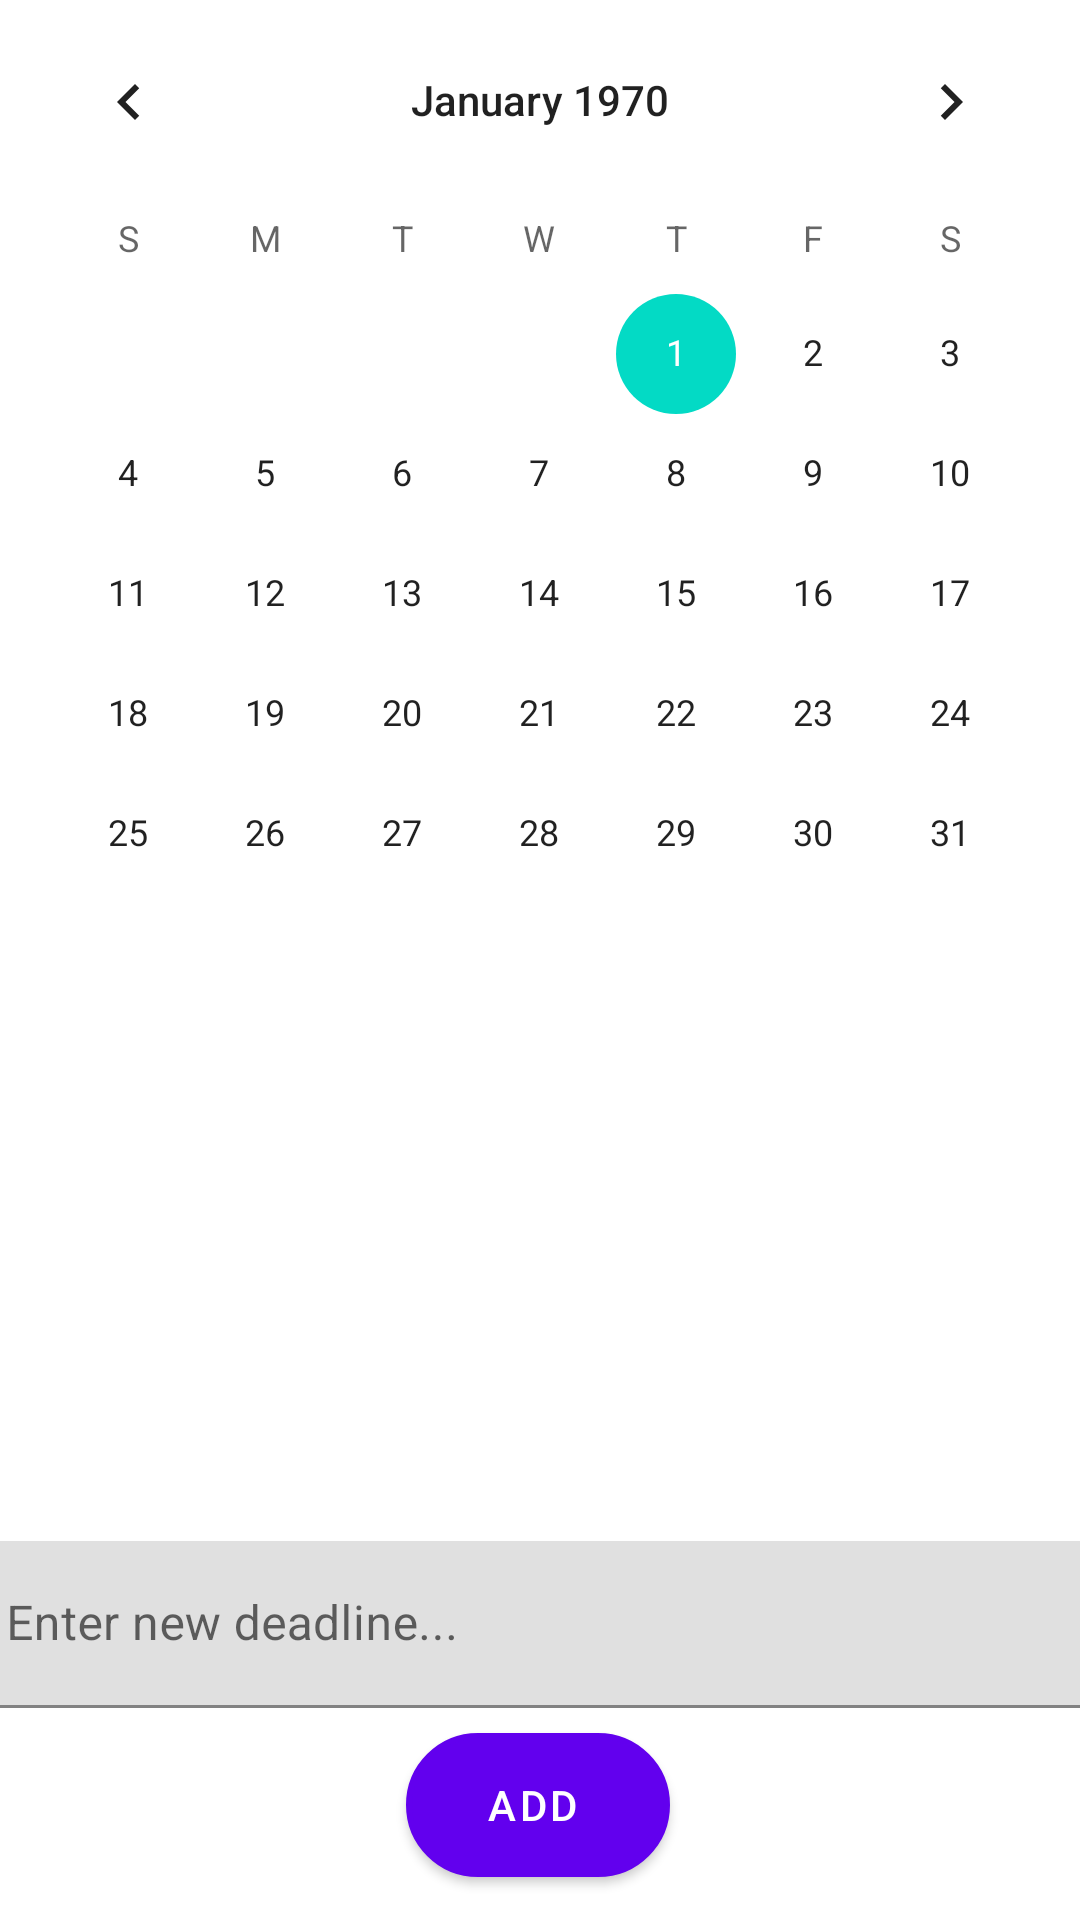

The Android layout XML behind this screen, and the referenced resources:
<!-- AndroidManifest.xml: application theme Theme.Multimatum -->
<!-- res/layout/activity_calendar.xml -->
<?xml version="1.0" encoding="utf-8"?>
<androidx.constraintlayout.widget.ConstraintLayout xmlns:android="http://schemas.android.com/apk/res/android"
    xmlns:app="http://schemas.android.com/apk/res-auto"
    xmlns:tools="http://schemas.android.com/tools"
    android:layout_width="match_parent"
    android:layout_height="match_parent"
    tools:context=".CalendarActivity">

    <CalendarView
        android:id="@+id/calendar_view"
        android:layout_width="match_parent"
        android:layout_height="match_parent"
        tools:layout_editor_absoluteX="0dp"
        tools:layout_editor_absoluteY="299dp" />

    <Button
        android:id="@+id/calendar_add_deadline_button"
        android:layout_width="wrap_content"
        android:layout_height="wrap_content"
        android:text="@string/calender_add_new_deadline_button_text"
        android:background="@drawable/circle_button"
        style="@style/Widget.MaterialComponents.Button.Icon"
        app:icon="@drawable/ic_add_deadline"
        android:onClick="addNewDeadlineCalendar"
        app:layout_constraintBottom_toBottomOf="parent"
        app:layout_constraintEnd_toEndOf="parent"
        app:layout_constraintHorizontal_bias="0.498"
        app:layout_constraintStart_toStartOf="@+id/calendar_view"
        app:layout_constraintTop_toTopOf="parent"
        app:layout_constraintVertical_bias="0.976" />

    <com.google.android.material.textfield.TextInputLayout
        android:id="@+id/textInputLayoutCalendar"
        android:layout_width="389dp"
        android:layout_height="64dp"
        app:layout_constraintBottom_toTopOf="@+id/calendar_add_deadline_button"
        app:layout_constraintEnd_toEndOf="parent"
        app:layout_constraintStart_toStartOf="parent">

        <com.google.android.material.textfield.TextInputEditText
            android:id="@+id/textInputEditCalendar"
            android:layout_width="match_parent"
            android:layout_height="wrap_content"
            android:hint="@string/calendar_deadline_input_text"
            android:inputType="text"
            android:maxLines="1"
            android:imeOptions="actionDone"
            android:textColorHint="#616161"
            tools:ignore="TextContrastCheck,TextContrastCheck" />
    </com.google.android.material.textfield.TextInputLayout>

</androidx.constraintlayout.widget.ConstraintLayout>
<!-- resources referenced by this layout -->
<resources>
  <!-- drawable circle_button (drawable) -->
  <?xml version="1.0" encoding="utf-8"?>
  <shape xmlns:android="http://schemas.android.com/apk/res/android"
      android:shape="rectangle">
      <corners android:radius="1000dp" />
      <solid android:color="@color/purple_500" />
      <stroke
          android:width="2dip"
          android:color="@color/purple_700" />
      <padding
          android:bottom="4dp"
          android:left="4dp"
          android:right="4dp"
          android:top="4dp" />
  </shape>
  <!-- drawable ic_add_deadline (drawable-anydpi) -->
  <vector xmlns:android="http://schemas.android.com/apk/res/android"
      android:width="24dp"
      android:height="24dp"
      android:viewportWidth="24"
      android:viewportHeight="24"
      android:tint="@android:color/white"
      android:alpha="0.8">
    <path
        android:fillColor="@android:color/white"
        android:pathData="M3,17.25V21h3.75L17.81,9.94l-3.75,-3.75L3,17.25zM20.71,7.04c0.39,-0.39 0.39,-1.02 0,-1.41l-2.34,-2.34c-0.39,-0.39 -1.02,-0.39 -1.41,0l-1.83,1.83 3.75,3.75 1.83,-1.83z"/>
  </vector>
  <string name="calendar_deadline_input_text">Enter new deadline...</string>
  <string name="calender_add_new_deadline_button_text">Add</string>
  <style name="Theme.Multimatum" parent="Theme.MaterialComponents.DayNight.NoActionBar">
          
          <item name="colorPrimary">@color/purple_500</item>
          <item name="colorPrimaryVariant">@color/purple_700</item>
          <item name="colorOnPrimary">@color/white</item>
          
          <item name="colorSecondary">@color/teal_200</item>
          <item name="colorSecondaryVariant">@color/teal_700</item>
          <item name="colorOnSecondary">@color/black</item>
          
          <item name="android:statusBarColor" tools:targetApi="l">?attr/colorPrimaryVariant</item>
          
      </style>
  <color name="purple_500">#FF6200EE</color>
  <color name="purple_700">#FF3700B3</color>
  <color name="white">#FFFFFFFF</color>
  <color name="teal_200">#FF03DAC5</color>
  <color name="teal_700">#FF018786</color>
  <color name="black">#FF000000</color>
</resources>
